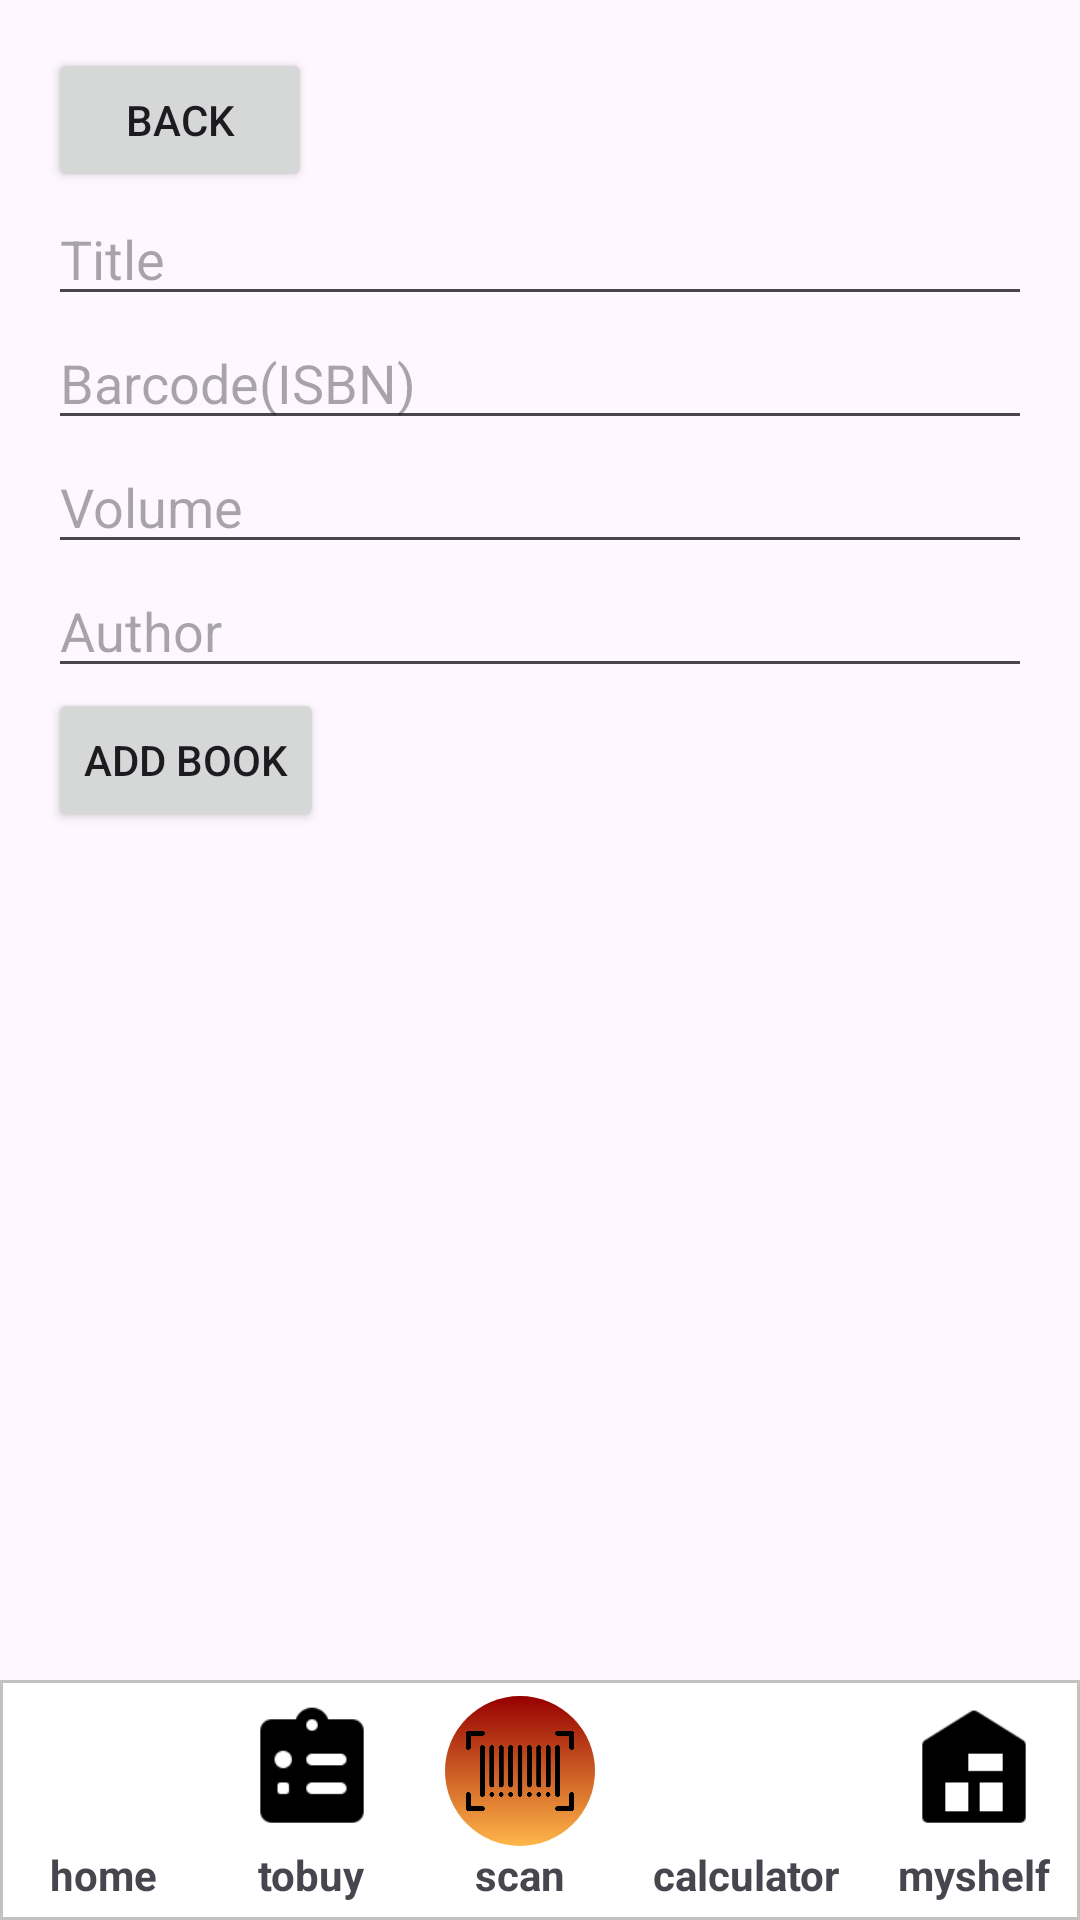

Write the Android layout XML for this screen, with the resource values it uses.
<!-- AndroidManifest.xml: application theme Theme.ReadingWarehouse -->
<!-- res/layout/activity_my_shelf_form.xml -->
<RelativeLayout xmlns:android="http://schemas.android.com/apk/res/android"
    android:layout_width="match_parent"
    android:layout_height="match_parent">

    
    <LinearLayout
        android:layout_width="match_parent"
        android:layout_height="wrap_content"
        android:orientation="vertical"
        android:padding="16dp">

        
        <Button
            android:id="@+id/backButton"
            android:layout_width="wrap_content"
            android:layout_height="wrap_content"
            android:text="Back" />


















        <EditText
            android:id="@+id/titleEditText"
            android:layout_width="match_parent"
            android:layout_height="wrap_content"
            android:hint="Title" />

        <EditText
            android:id="@+id/barcodeEditText"
            android:layout_width="match_parent"
            android:layout_height="wrap_content"
            android:hint="Barcode(ISBN)" />

        <EditText
            android:id="@+id/volumeEditText"
            android:layout_width="match_parent"
            android:layout_height="wrap_content"
            android:hint="Volume" />

        
        <EditText
            android:id="@+id/authorEditText"
            android:layout_width="match_parent"
            android:layout_height="wrap_content"
            android:hint="Author" />

        <Button
            android:id="@+id/addButton"
            android:layout_width="wrap_content"
            android:layout_height="wrap_content"
            android:text="Add Book" />

    </LinearLayout>

    <include layout="@layout/nav_menu" />

</RelativeLayout>
<!-- res/layout/nav_menu.xml (included above) -->
<?xml version="1.0" encoding="utf-8"?>
<androidx.constraintlayout.widget.ConstraintLayout xmlns:android="http://schemas.android.com/apk/res/android"
    xmlns:app="http://schemas.android.com/apk/res-auto"
    xmlns:tools="http://schemas.android.com/tools"
    android:layout_width="match_parent"
    android:layout_height="match_parent"
    tools:context=".MainActivity">

    <RelativeLayout
        android:layout_width="match_parent"
        android:layout_height="match_parent">

        <LinearLayout
            android:layout_width="match_parent"
            android:layout_height="80dp"
            android:layout_alignParentBottom="true"
            android:paddingVertical="5dp"
            android:gravity="center"
            android:background="@drawable/nav_border"
            android:orientation="horizontal">

            <LinearLayout
                android:layout_width="wrap_content"
                android:layout_height="wrap_content"
                android:gravity="center"
                android:layout_weight="1"
                android:orientation="vertical">

                <ImageButton
                    android:id="@+id/home_nav"
                    android:layout_width="50dp"
                    android:layout_height="50dp"
                    android:adjustViewBounds="true"
                    android:padding="2dp"
                    android:scaleType="fitCenter"
                    android:src="@drawable/home"
                    android:background="@color/white"/>

                <TextView
                    android:layout_width="wrap_content"
                    android:layout_height="match_parent"
                    android:text="home"
                    android:textStyle="bold|normal"/>

            </LinearLayout>

            <LinearLayout
                android:layout_width="wrap_content"
                android:layout_height="wrap_content"
                android:gravity="center"
                android:layout_weight="1"
                android:orientation="vertical">

                <ImageButton
                    android:id="@+id/tobuy_nav"
                    android:layout_width="50dp"
                    android:layout_height="50dp"
                    android:adjustViewBounds="true"
                    android:padding="2dp"
                    android:scaleType="fitCenter"
                    android:background="@color/white"
                    android:src="@drawable/tobuylist" />

                <TextView
                    android:layout_width="wrap_content"
                    android:layout_height="match_parent"
                    android:text="tobuy"
                    android:textStyle="bold|normal"/>

            </LinearLayout>

            <LinearLayout
                android:layout_width="wrap_content"
                android:layout_height="wrap_content"
                android:layout_weight="1"
                android:gravity="center"
                android:orientation="vertical">

                <ImageButton
                    android:id="@+id/scan_nav"
                    android:layout_width="50dp"
                    android:layout_height="50dp"
                    android:adjustViewBounds="true"
                    android:background="@drawable/scan_button"
                    android:padding="7dp"
                    android:scaleType="fitCenter"
                    android:src="@drawable/barcode" />

                <TextView
                    android:layout_width="wrap_content"
                    android:layout_height="wrap_content"
                    android:text="scan"
                    android:textStyle="bold|normal" />

            </LinearLayout>

            <LinearLayout
                android:layout_width="wrap_content"
                android:layout_height="wrap_content"
                android:gravity="center"
                android:layout_weight="1"
                android:orientation="vertical">

                <ImageButton
                    android:id="@+id/cal_nav"
                    android:layout_width="50dp"
                    android:layout_height="50dp"
                    android:adjustViewBounds="true"
                    android:scaleType="fitCenter"
                    android:background="@color/white"
                    android:src="@drawable/calculator" />

                <TextView
                    android:layout_width="wrap_content"
                    android:layout_height="match_parent"
                    android:text="calculator"
                    android:textStyle="bold|normal"/>

            </LinearLayout>

            <LinearLayout
                android:layout_width="wrap_content"
                android:layout_height="wrap_content"
                android:gravity="center"
                android:layout_weight="1"
                android:orientation="vertical">

                <ImageButton
                    android:id="@+id/myshelf_nav"
                    android:layout_width="50dp"
                    android:layout_height="50dp"
                    android:adjustViewBounds="true"
                    android:padding="2dp"
                    android:scaleType="fitCenter"
                    android:background="@color/white"
                    android:src="@drawable/myshelf" />

                <TextView
                    android:layout_width="wrap_content"
                    android:layout_height="match_parent"
                    android:text="myshelf"
                    android:textStyle="bold|normal"/>

            </LinearLayout>

        </LinearLayout>

    </RelativeLayout>

</androidx.constraintlayout.widget.ConstraintLayout>
<!-- resources referenced by this layout -->
<resources>
  <color name="white">#FFFFFFFF</color>
  <!-- drawable barcode: png bitmap (drawable, 13283 bytes) -->
  <!-- drawable myshelf: png bitmap (drawable, 630 bytes) -->
  <!-- drawable nav_border (drawable) -->
  <layer-list xmlns:android="http://schemas.android.com/apk/res/android">
      
      <item android:drawable="@color/white" />
  
      
      <item>
          <shape android:shape="rectangle">
              <stroke
                  android:width="1dp"
                  android:color="#C2C2C2" /> 
          </shape>
      </item>
  </layer-list>
  <!-- drawable scan_button (drawable) -->
  <?xml version="1.0" encoding="utf-8"?>
  <selector xmlns:android="http://schemas.android.com/apk/res/android">
      <item android:state_pressed="false">
          <shape android:shape="oval">
              <gradient
                  android:angle="90"
                  android:startColor="#CCFFA41B"
                  android:endColor="#960000"
                  android:type="linear" />
          </shape>
      </item>
  </selector>
  <!-- drawable tobuylist: png bitmap (drawable, 958 bytes) -->
  <style name="Theme.ReadingWarehouse" parent="Base.Theme.ReadingWarehouse" />
  <style name="Base.Theme.ReadingWarehouse" parent="Theme.Material3.DayNight.NoActionBar">
          
          
      </style>
</resources>
